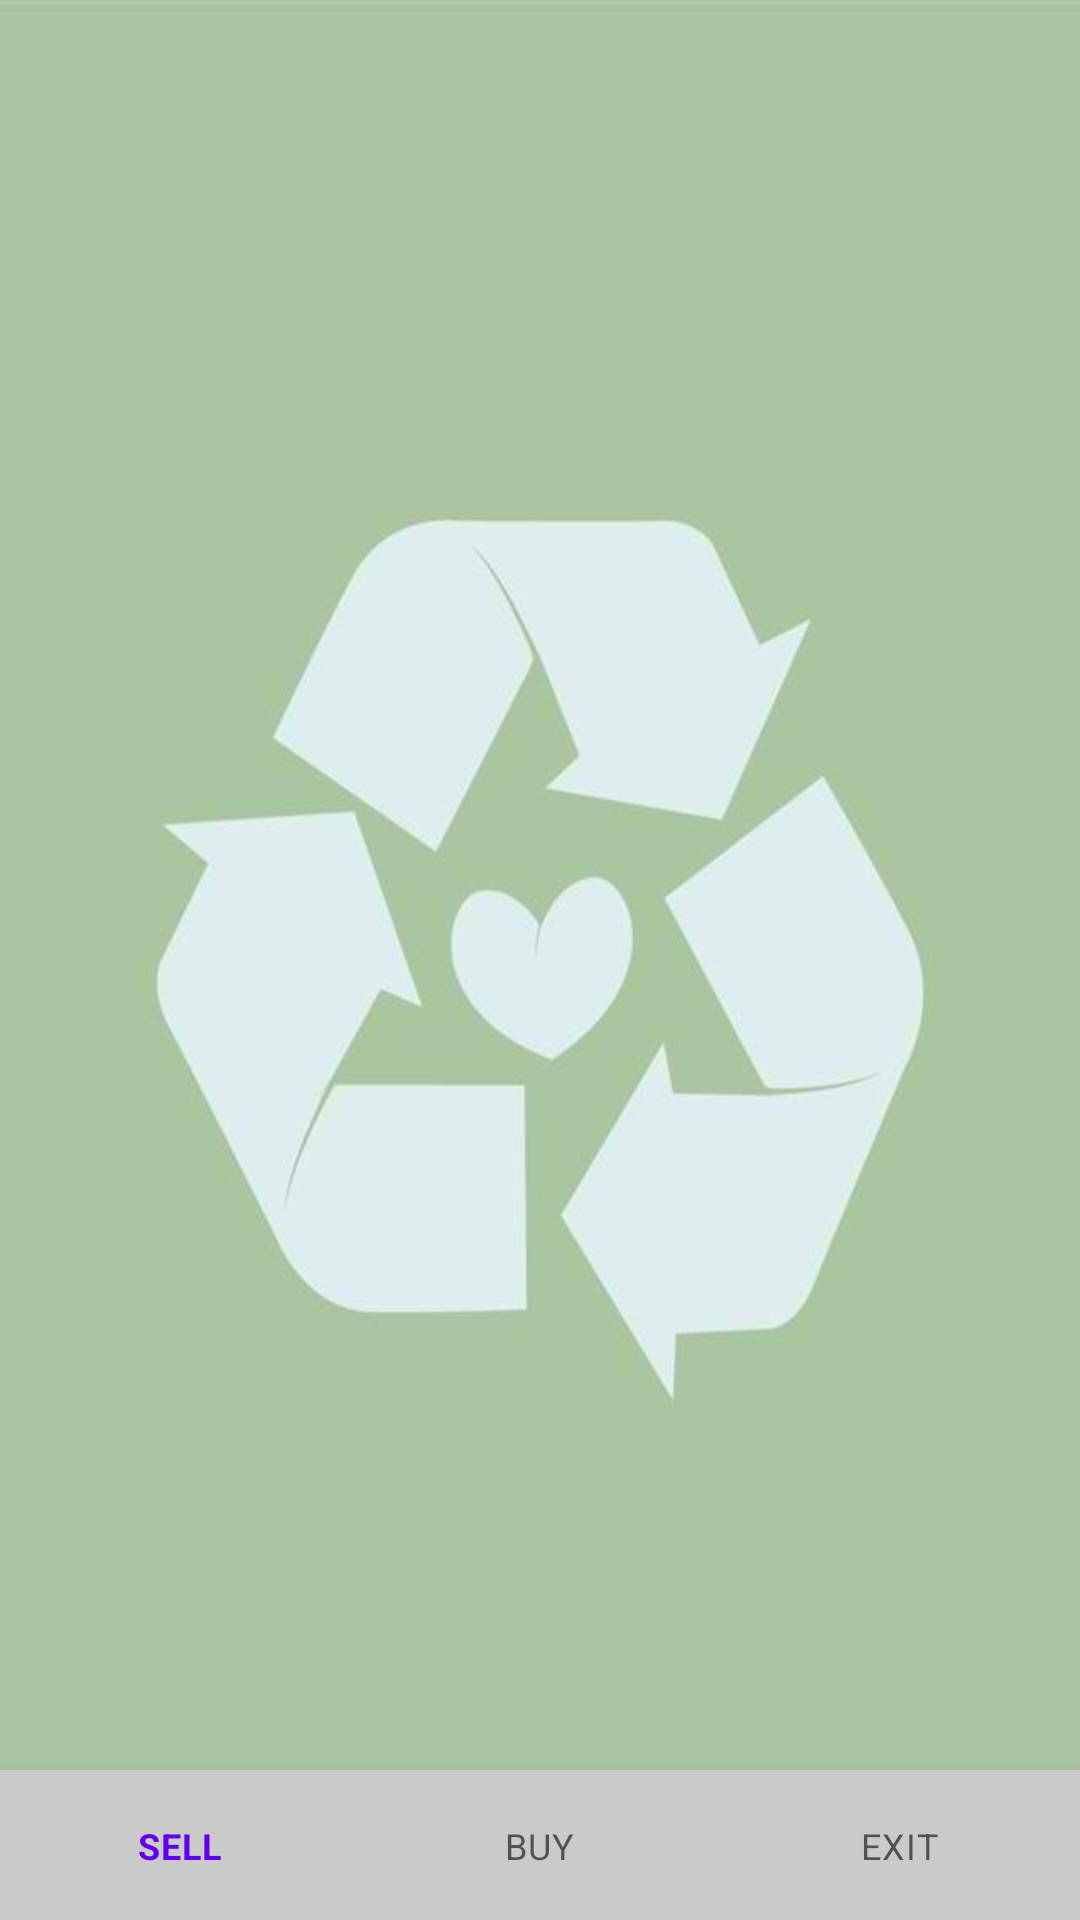

Here is an Android app screen rendered from its layout file. Give the layout XML and the strings, colors and styles it references.
<!-- AndroidManifest.xml: application theme Theme.Wow1 -->
<!-- res/layout/activity_new_welcome_screen.xml -->
<?xml version="1.0" encoding="utf-8"?>
<RelativeLayout xmlns:android="http://schemas.android.com/apk/res/android"
    xmlns:app="http://schemas.android.com/apk/res-auto"
    xmlns:tools="http://schemas.android.com/tools"
    android:layout_width="match_parent"
    android:layout_height="match_parent"
    android:background="@drawable/bg"
    tools:context=".NewWelcomeScreen">

    <FrameLayout
        android:layout_width="match_parent"
        android:layout_height="match_parent"
        android:id="@+id/container"
        android:layout_above="@id/nav"/>



    <com.google.android.material.bottomnavigation.BottomNavigationView
        android:id="@+id/nav"
        android:layout_width="match_parent"
        android:layout_height="wrap_content"
        android:layout_alignParentBottom="true"
        android:layout_marginBottom="0dp"
        android:background="#CACACA"
        android:clipToPadding="false"
        android:minHeight="40dp"
        android:paddingBottom="10dp"
        app:menu="@menu/nav" />

</RelativeLayout>
<!-- resources referenced by this layout -->
<resources>
  <!-- drawable bg: png bitmap (drawable, 22711 bytes) -->
  <style name="Theme.Wow1" parent="Theme.MaterialComponents.DayNight.NoActionBar">
          
          <item name="colorPrimary">@color/purple_500</item>
          <item name="colorPrimaryVariant">@color/purple_700</item>
          <item name="colorOnPrimary">@color/white</item>
          
          <item name="colorSecondary">@color/teal_200</item>
          <item name="colorSecondaryVariant">@color/teal_700</item>
          <item name="colorOnSecondary">@color/black</item>
          
          <item name="android:statusBarColor">?attr/colorPrimaryVariant</item>
          
      </style>
  <color name="purple_500">#FF6200EE</color>
  <color name="purple_700">#FF3700B3</color>
  <color name="white">#FFFFFFFF</color>
  <color name="teal_200">#FF03DAC5</color>
  <color name="teal_700">#FF018786</color>
  <color name="black">#FF000000</color>
</resources>
